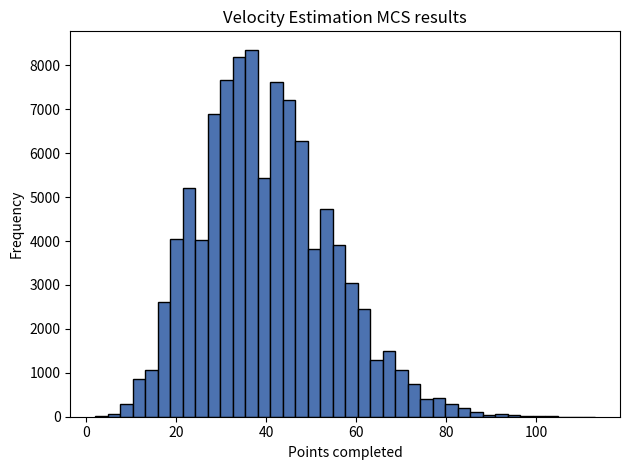

The matplotlib source for this figure:
import numpy as np
import matplotlib.pyplot as plt

def get_historical_data() -> dict[str, int]:
    # It's better to get this data from Jira, but I hand-counted
    return {
        '09/24/2025':3,
        '09/25/2025':0,
        '09/26/2025':0,
        '09/29/2025':2,
        '10/01/2025':3,
        '10/02/2025':2,
        '10/03/2025':8,
        '10/06/2025':16,
        '10/07/2025':6,
    }

def plot_results(results: np.ndarray, save_path="velocity_estimation_results.png"):
    plt.hist(results, bins=len(results)//2500, color="#4C72B0", edgecolor="black")
    plt.title("Velocity Estimation MCS results")
    plt.xlabel("Points completed")
    plt.ylabel("Frequency")
    plt.tight_layout()
    plt.savefig(save_path)
    plt.show()


if __name__ == "__main__":
    num_simulations = 100000
    history = get_historical_data()
    print(sum(history.values()))
    simulation = np.random.choice(list(history.values()), size=(num_simulations, 9))
    results = np.sum(simulation, axis=1)

    print('first simulation', simulation[0])
    print(results[0])
    plot_results(results)



